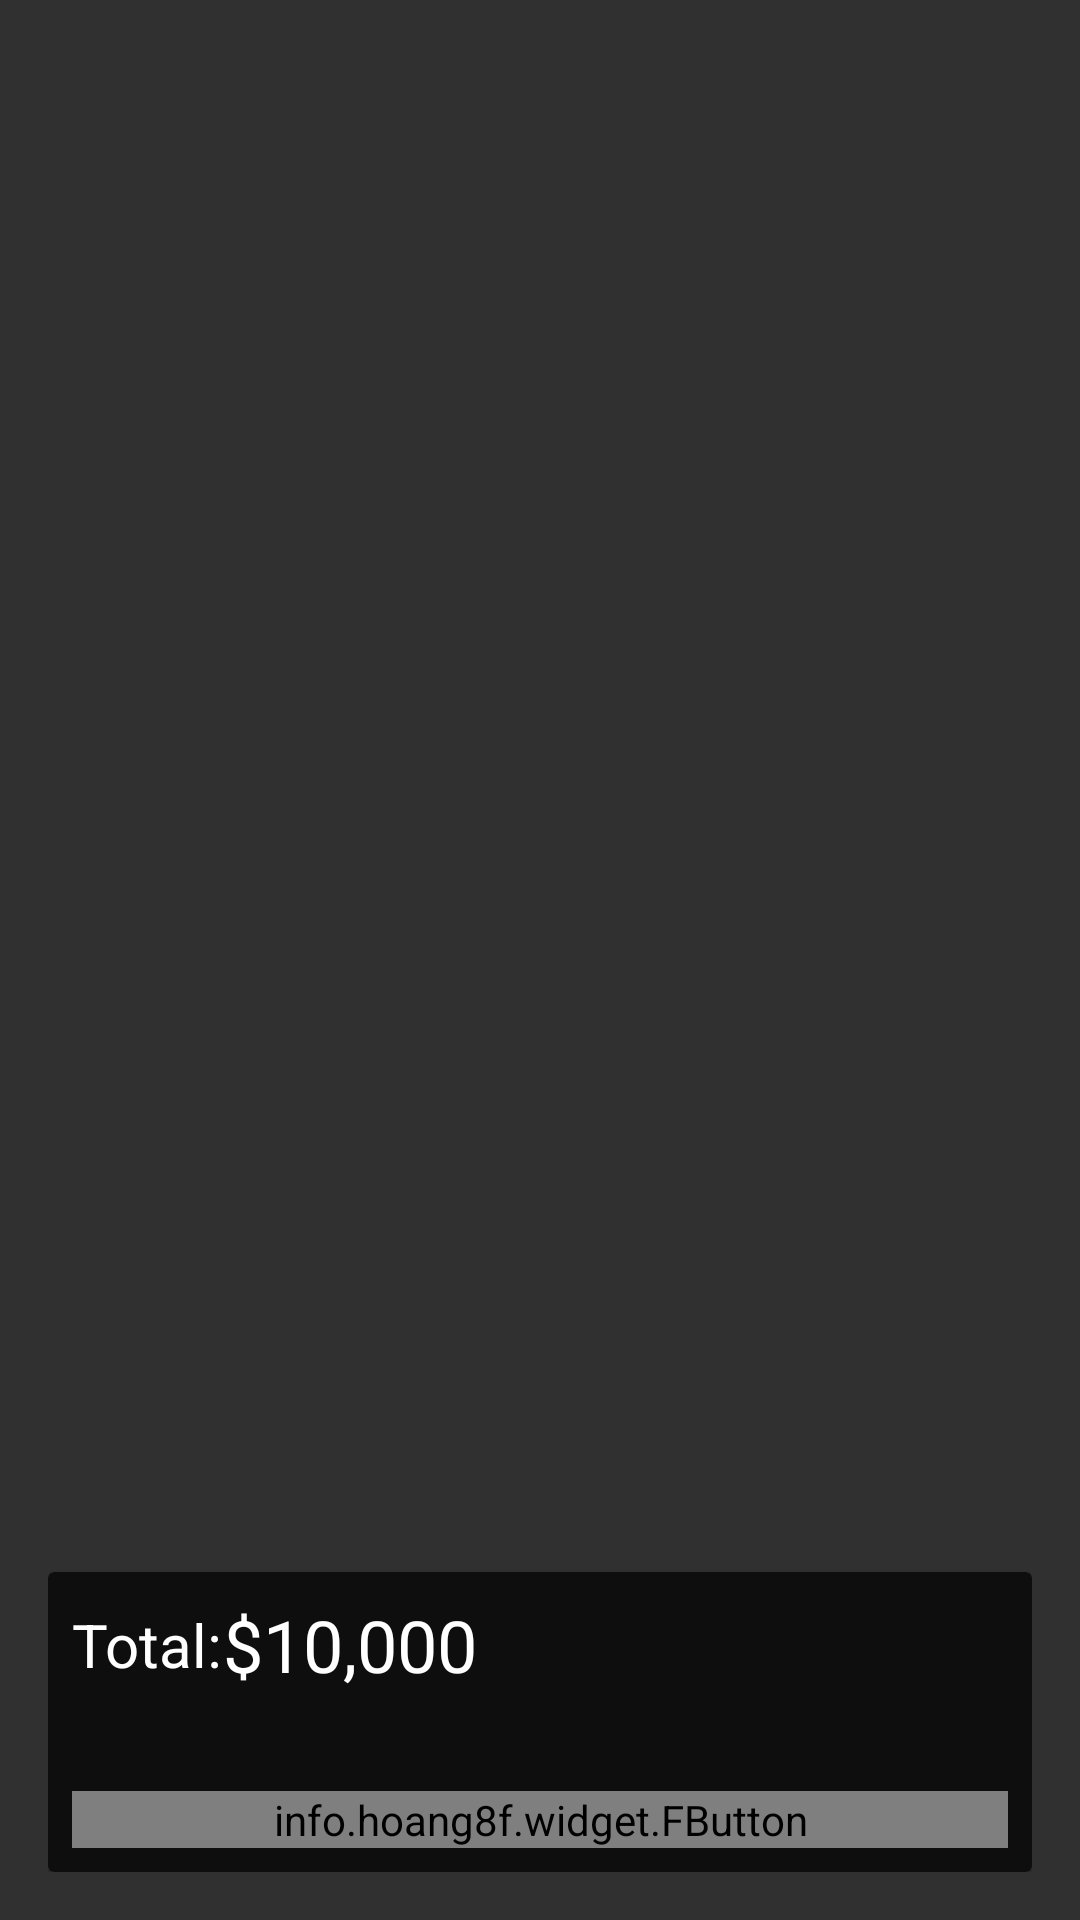

This screen was rendered from an Android layout file. Write that file and the resources it references.
<!-- AndroidManifest.xml: application theme AppTheme -->
<!-- res/layout/activity_cart.xml -->
<?xml version="1.0" encoding="utf-8"?>
<RelativeLayout xmlns:android="http://schemas.android.com/apk/res/android"
    xmlns:app="http://schemas.android.com/apk/res-auto"
    xmlns:tools="http://schemas.android.com/tools"
    android:layout_width="match_parent"
    android:layout_height="match_parent"
    android:padding="16dp"
    tools:context="c.momos.monmo.Cart">

    <android.support.v7.widget.RecyclerView
        android:id="@+id/ListCart"
        android:background="@android:color/transparent"
        android:layout_width="match_parent"
        android:layout_height="match_parent"/>

    <android.support.v7.widget.CardView
        android:layout_alignParentBottom="true"
        app:cardBackgroundColor="@color/colorPrimary"
        android:layout_width="match_parent"
        android:layout_height="100dp">

        <RelativeLayout
            android:layout_width="match_parent"
            android:layout_height="match_parent">

            <LinearLayout
                android:layout_margin="8dp"
                android:gravity="center_vertical"
                android:orientation="horizontal"
                android:layout_width="wrap_content"
                android:layout_height="wrap_content">


                <TextView
                    android:text="Total:"
                    android:textSize="20sp"
                    android:textColor="@android:color/white"
                    android:layout_width="wrap_content"
                    android:layout_height="wrap_content" />

                <TextView
                    android:id="@+id/total"
                    android:text="$10,000"
                    android:textSize="24sp"
                    android:textColor="@android:color/white"
                    android:layout_width="wrap_content"
                    android:layout_height="wrap_content" />

            </LinearLayout>

            <info.hoang8f.widget.FButton
                android:id="@+id/btnPlaceorder"
                android:layout_width="match_parent"
                android:layout_height="wrap_content"
                android:layout_alignParentBottom="true"
                android:layout_margin="8dp"
                android:layout_marginLeft="8dp"
                android:layout_marginRight="8dp"
                android:layout_weight="1"
                android:text="Place Order"
                android:textColor="@android:color/white"
                app:fButtonColor="@color/btsSignActive"
                app:cornerRadius="4dp"
                app:shadowColor="@android:color/black"
                app:shadowEnabled="true"
                app:shadowHeight="5dp" />




        </RelativeLayout>

    </android.support.v7.widget.CardView>



</RelativeLayout>
<!-- resources referenced by this layout -->
<resources>
  <color name="btsSignActive">#FF2A00</color>
  <color name="colorPrimary">#0e0e0e</color>
  <style name="AppTheme" parent="Theme.AppCompat.NoActionBar">
          
          <item name="colorPrimary">@color/colorPrimary</item>
          <item name="colorPrimaryDark">@color/colorPrimaryDark</item>
          <item name="colorAccent">@color/colorAccent</item>
      </style>
  <color name="colorPrimaryDark">#0e0e0e</color>
  <color name="colorAccent">#FF8A33</color>
</resources>
